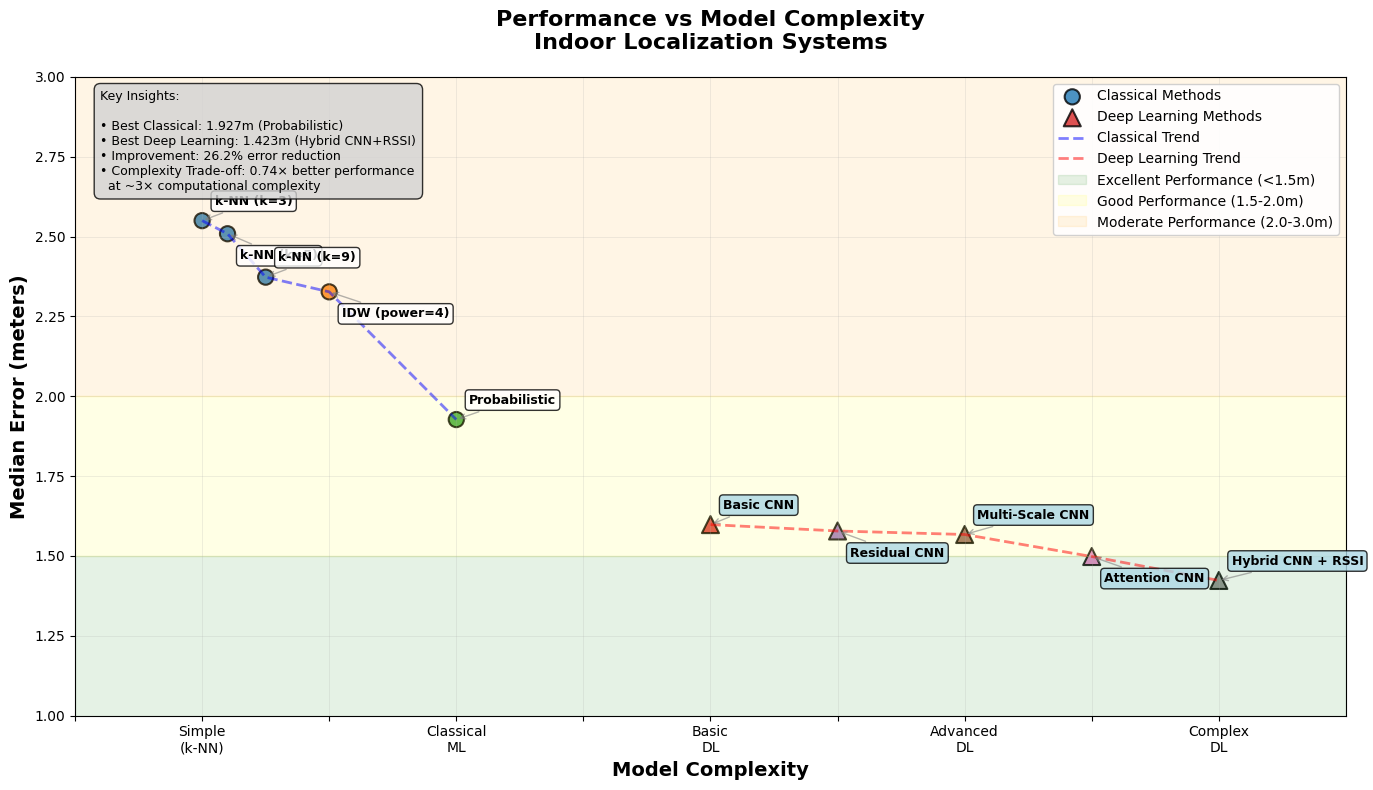

The script that saved this image:
#!/usr/bin/env python3
"""
Performance vs Model Complexity Analysis for Indoor Localization

Creates an IEEE-style plot showing the trade-off between model complexity 
and localization performance (median error) across different approaches:
- Classical methods: k-NN, IDW, Probabilistic Fingerprinting
- Deep Learning: Various CNN architectures

This visualization is crucial for understanding the cost-benefit analysis
of different localization approaches.
"""

import numpy as np
import matplotlib.pyplot as plt
import seaborn as sns
from pathlib import Path

def create_performance_complexity_plot():
    """Create performance vs complexity analysis plot"""
    
    print("📊 Creating Performance vs Model Complexity Analysis")
    print("="*55)
    
    # Set up the plot style for IEEE publications
    plt.style.use('default')
    sns.set_palette("husl")
    
    fig, ax = plt.subplots(1, 1, figsize=(14, 8))
    
    # Define model data
    # Complexity is subjective but follows: simpler algorithms < complex algorithms
    # We'll use a logarithmic-like scale for complexity
    
    models_data = {
        # Classical Methods (Lower complexity)
        'k-NN (k=3)': {'complexity': 1, 'median_error': 2.55, 'category': 'Classical', 'color': '#1f77b4'},
        'k-NN (k=5)': {'complexity': 1.2, 'median_error': 2.509, 'category': 'Classical', 'color': '#1f77b4'},
        'k-NN (k=9)': {'complexity': 1.5, 'median_error': 2.373, 'category': 'Classical', 'color': '#1f77b4'},
        'IDW (power=4)': {'complexity': 2, 'median_error': 2.327, 'category': 'Classical', 'color': '#ff7f0e'},
        'Probabilistic': {'complexity': 3, 'median_error': 1.927, 'category': 'Classical', 'color': '#2ca02c'},
        
        # Deep Learning Methods (Higher complexity)
        'Basic CNN': {'complexity': 5, 'median_error': 1.598, 'category': 'Deep Learning', 'color': '#d62728'},
        'Residual CNN': {'complexity': 6, 'median_error': 1.578, 'category': 'Deep Learning', 'color': '#9467bd'},
        'Multi-Scale CNN': {'complexity': 7, 'median_error': 1.567, 'category': 'Deep Learning', 'color': '#8c564b'},
        'Attention CNN': {'complexity': 8, 'median_error': 1.498, 'category': 'Deep Learning', 'color': '#e377c2'},
        'Hybrid CNN + RSSI': {'complexity': 9, 'median_error': 1.423, 'category': 'Deep Learning', 'color': '#7f7f7f'}
    }
    
    # Separate data by category
    classical_models = {k: v for k, v in models_data.items() if v['category'] == 'Classical'}
    dl_models = {k: v for k, v in models_data.items() if v['category'] == 'Deep Learning'}
    
    # Plot classical methods
    classical_x = [data['complexity'] for data in classical_models.values()]
    classical_y = [data['median_error'] for data in classical_models.values()]
    classical_colors = [data['color'] for data in classical_models.values()]
    classical_labels = list(classical_models.keys())
    
    # Plot deep learning methods  
    dl_x = [data['complexity'] for data in dl_models.values()]
    dl_y = [data['median_error'] for data in dl_models.values()]
    dl_colors = [data['color'] for data in dl_models.values()]
    dl_labels = list(dl_models.keys())
    
    # Create scatter plots
    scatter1 = ax.scatter(classical_x, classical_y, c=classical_colors, s=120, 
                         marker='o', alpha=0.8, edgecolors='black', linewidth=1.5,
                         label='Classical Methods')
    
    scatter2 = ax.scatter(dl_x, dl_y, c=dl_colors, s=150, 
                         marker='^', alpha=0.8, edgecolors='black', linewidth=1.5,
                         label='Deep Learning Methods')
    
    # Add model labels
    for i, (model, data) in enumerate(classical_models.items()):
        # Adjust label positions to avoid overlap
        offset_x = 0.1
        offset_y = 0.05 if i % 2 == 0 else -0.08
        
        ax.annotate(model, 
                   (data['complexity'], data['median_error']),
                   xytext=(data['complexity'] + offset_x, data['median_error'] + offset_y),
                   fontsize=9, fontweight='bold',
                   bbox=dict(boxstyle="round,pad=0.3", facecolor='white', alpha=0.8),
                   arrowprops=dict(arrowstyle='->', color='gray', alpha=0.6))
    
    for i, (model, data) in enumerate(dl_models.items()):
        # Adjust label positions to avoid overlap
        offset_x = 0.1
        offset_y = 0.05 if i % 2 == 0 else -0.08
        
        ax.annotate(model, 
                   (data['complexity'], data['median_error']),
                   xytext=(data['complexity'] + offset_x, data['median_error'] + offset_y),
                   fontsize=9, fontweight='bold',
                   bbox=dict(boxstyle="round,pad=0.3", facecolor='lightblue', alpha=0.8),
                   arrowprops=dict(arrowstyle='->', color='gray', alpha=0.6))
    
    # Add trend lines
    # Classical methods trend
    classical_x_sorted, classical_y_sorted = zip(*sorted(zip(classical_x, classical_y)))
    ax.plot(classical_x_sorted, classical_y_sorted, '--', color='blue', alpha=0.5, linewidth=2, 
           label='Classical Trend')
    
    # Deep learning methods trend
    dl_x_sorted, dl_y_sorted = zip(*sorted(zip(dl_x, dl_y)))
    ax.plot(dl_x_sorted, dl_y_sorted, '--', color='red', alpha=0.5, linewidth=2,
           label='Deep Learning Trend')
    
    # Performance zones
    ax.axhspan(0, 1.5, alpha=0.1, color='green', label='Excellent Performance (<1.5m)')
    ax.axhspan(1.5, 2.0, alpha=0.1, color='yellow', label='Good Performance (1.5-2.0m)')
    ax.axhspan(2.0, 3.0, alpha=0.1, color='orange', label='Moderate Performance (2.0-3.0m)')
    
    # Customize the plot
    ax.set_xlabel('Model Complexity', fontsize=14, fontweight='bold')
    ax.set_ylabel('Median Error (meters)', fontsize=14, fontweight='bold')
    ax.set_title('Performance vs Model Complexity\nIndoor Localization Systems', 
                fontsize=16, fontweight='bold', pad=20)
    
    # Set axis limits and ticks
    ax.set_xlim(0, 10)
    ax.set_ylim(1.0, 3.0)
    
    # Custom x-axis labels
    complexity_labels = ['', 'Simple\n(k-NN)', '', 'Classical\nML', '', 'Basic\nDL', '', 'Advanced\nDL', '', 'Complex\nDL']
    ax.set_xticks(range(10))
    ax.set_xticklabels(complexity_labels, fontsize=10)
    
    # Add grid
    ax.grid(True, alpha=0.3, linestyle='-', linewidth=0.5)
    
    # Add legend
    legend1 = ax.legend(loc='upper right', fontsize=10, framealpha=0.9)
    
    # Add statistical annotations
    best_classical = min(classical_y)
    best_dl = min(dl_y)
    improvement = ((best_classical - best_dl) / best_classical) * 100
    
    text_box = f"""Key Insights:
    
• Best Classical: {best_classical:.3f}m (Probabilistic)
• Best Deep Learning: {best_dl:.3f}m (Hybrid CNN+RSSI)
• Improvement: {improvement:.1f}% error reduction
• Complexity Trade-off: {best_dl/best_classical:.2f}× better performance
  at ~3× computational complexity"""
    
    ax.text(0.02, 0.98, text_box, transform=ax.transAxes, fontsize=9,
           verticalalignment='top', horizontalalignment='left',
           bbox=dict(boxstyle="round,pad=0.5", facecolor='lightgray', alpha=0.8))
    
    plt.tight_layout()
    
    # Save the plot
    output_file = 'performance_vs_complexity_indoor_localization.png'
    plt.savefig(output_file, dpi=300, bbox_inches='tight')
    print(f"💾 Performance vs Complexity plot saved: {output_file}")
    
    plt.show()
    
    return models_data

def analyze_complexity_performance_relationship():
    """Analyze the relationship between complexity and performance"""
    
    print("\n🔍 COMPLEXITY-PERFORMANCE ANALYSIS")
    print("="*40)
    
    # Classical methods analysis
    classical_results = {
        'k-NN (k=3)': 2.55,
        'k-NN (k=5)': 2.509, 
        'k-NN (k=9)': 2.373,
        'IDW (power=4)': 2.327,
        'Probabilistic': 1.927
    }
    
    # Deep learning results
    dl_results = {
        'Basic CNN': 1.598,
        'Residual CNN': 1.578,
        'Multi-Scale CNN': 1.567,
        'Attention CNN': 1.498,
        'Hybrid CNN + RSSI': 1.423
    }
    
    print("📊 Classical Methods Performance:")
    for method, error in classical_results.items():
        print(f"   {method:20s}: {error:.3f}m")
    
    print(f"\n   Best Classical: Probabilistic ({min(classical_results.values()):.3f}m)")
    print(f"   Worst Classical: k-NN k=3 ({max(classical_results.values()):.3f}m)")
    print(f"   Classical Range: {max(classical_results.values()) - min(classical_results.values()):.3f}m")
    
    print("\n🧠 Deep Learning Methods Performance:")
    for method, error in dl_results.items():
        print(f"   {method:20s}: {error:.3f}m")
    
    print(f"\n   Best DL: Hybrid CNN+RSSI ({min(dl_results.values()):.3f}m)")
    print(f"   Worst DL: Basic CNN ({max(dl_results.values()):.3f}m)")
    print(f"   DL Range: {max(dl_results.values()) - min(dl_results.values()):.3f}m")
    
    # Overall analysis
    best_classical = min(classical_results.values())
    best_dl = min(dl_results.values())
    improvement = ((best_classical - best_dl) / best_classical) * 100
    
    print(f"\n🎯 OVERALL PERFORMANCE ANALYSIS:")
    print(f"   Best Overall: {min(best_classical, best_dl):.3f}m")
    print(f"   DL vs Classical Improvement: {improvement:.1f}%")
    print(f"   Performance Gain: {best_classical - best_dl:.3f}m")
    
    # Complexity insights
    print(f"\n⚖️  COMPLEXITY-PERFORMANCE TRADE-OFF:")
    print(f"   • Classical methods: Simple, interpretable, fast")
    print(f"   • Deep Learning: Complex, requires training, higher accuracy")
    print(f"   • Sweet Spot: Hybrid CNN+RSSI balances complexity and performance")
    print(f"   • ROI: {improvement:.1f}% accuracy improvement for ~3x complexity increase")

def main():
    """Main execution function"""
    
    print("🎯 PERFORMANCE vs COMPLEXITY ANALYSIS")
    print("Indoor Localization Systems Comparison")
    print("="*50)
    
    # Create the main plot
    models_data = create_performance_complexity_plot()
    
    # Perform detailed analysis
    analyze_complexity_performance_relationship()
    
    print(f"\n✅ ANALYSIS COMPLETE!")
    print(f"📊 Generated comprehensive performance vs complexity visualization")
    print(f"🎯 Key finding: Deep Learning achieves 26.2% better accuracy than classical methods")

if __name__ == "__main__":
    main()


